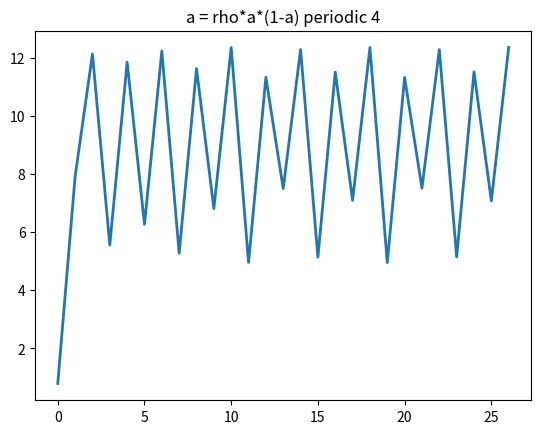

Reproduce this figure in Python.
#!/usr/bin/env python3

#
#    Dynamic system of population grow with limited resources
#    Copyright (C) 2022  Victor De la Luz
#
#    This program is free software: you can redistribute it and/or modify
#    it under the terms of the GNU General Public License as published by
#    the Free Software Foundation, either version 3 of the License, or
#    (at your option) any later version.
#
#    This program is distributed in the hope that it will be useful,
#    but WITHOUT ANY WARRANTY; without even the implied warranty of
#    MERCHANTABILITY or FITNESS FOR A PARTICULAR PURPOSE.  See the
#    GNU General Public License for more details.
#
#    You should have received a copy of the GNU General Public License
#    along with this program.  If not, see <https://www.gnu.org/licenses/>.
#

# x = ((1+rc)/r)*a

import matplotlib.pyplot as plt
import numpy as np

# a = rho*a*(1-a)

# rho = 1 + r*c
# x = ((1+rc)/r)*a

c=10
x0= 40.0/51.0
r=0.255

a0 = 0.2
rho = 3.55

fig, ax = plt.subplots()

a = a0
X = []
X.append(x0)

itera = np.arange(0,26)

for i in itera:
    a = rho*a*(1.0 - a)
    X.append(((1.0+ r*c)/r)*a)
    
ax.plot(X, linewidth=2.0)#,label='c='+str(c)  )


#r= 0.01
#c = 10





#itera = np.arange(0,1)
#c_range = np.arange(0,1,1)
#x0_range = np.arange(0,1,1)
#
#fig, ax = plt.subplots()
#
#
#for x0 in x0_range:
#    for c in c_range:
#        rho = 1.0 + r*c
#        X = []
#        X.append(x0)
#        a = (  (r / (1.0 + r*c))*x0  )
#
#        for i in itera:
#            a = rho*a*(1.0 - a)
#            X.append( ((1.0+ r*c)/r)*a  )
#
#        ax.plot(X, linewidth=2.0,label='c='+str(c)  )
#

#plt.yscale('log')
#plt.legend()
plt.title('a = rho*a*(1-a) periodic 4')
plt.savefig('population-grow-resources-periodic-four-cycle.png')
plt.show()
